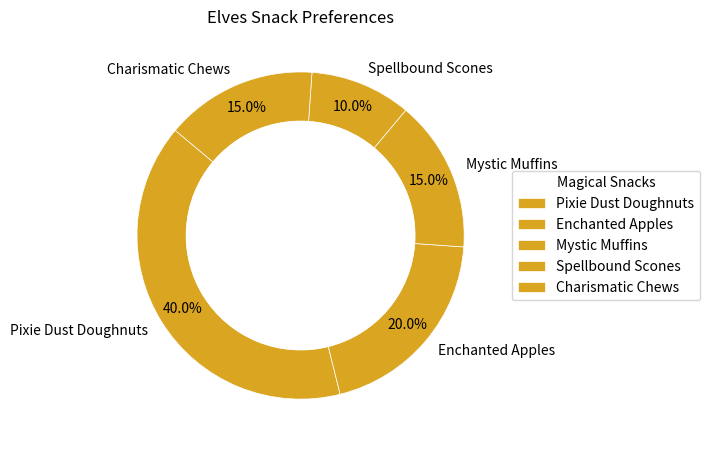
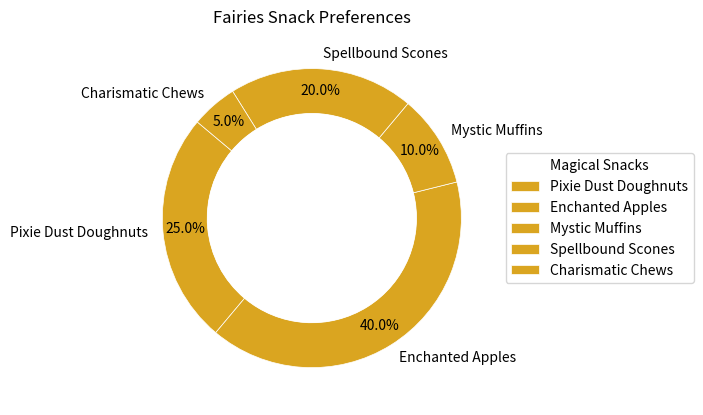
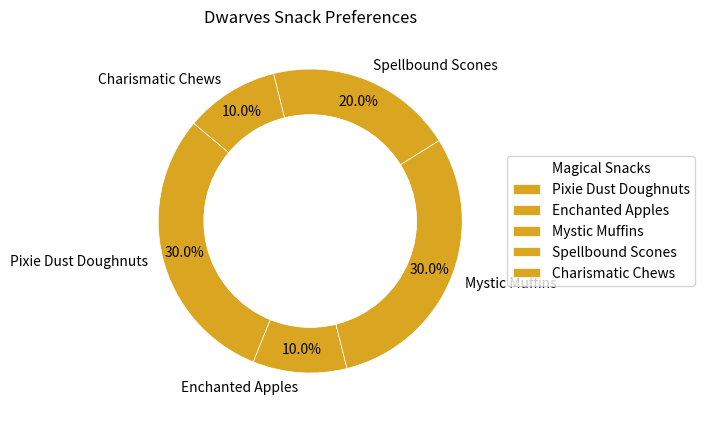
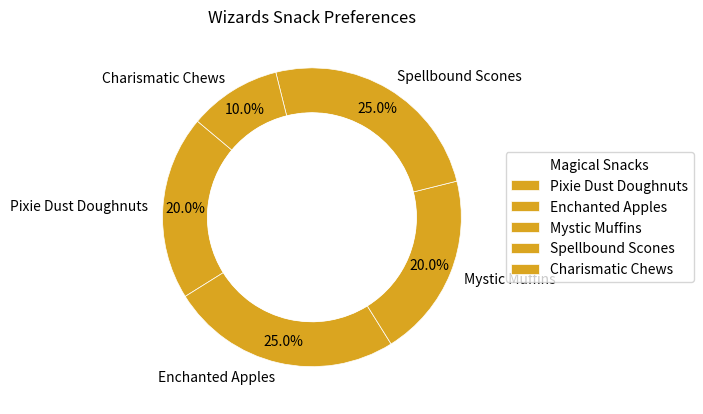
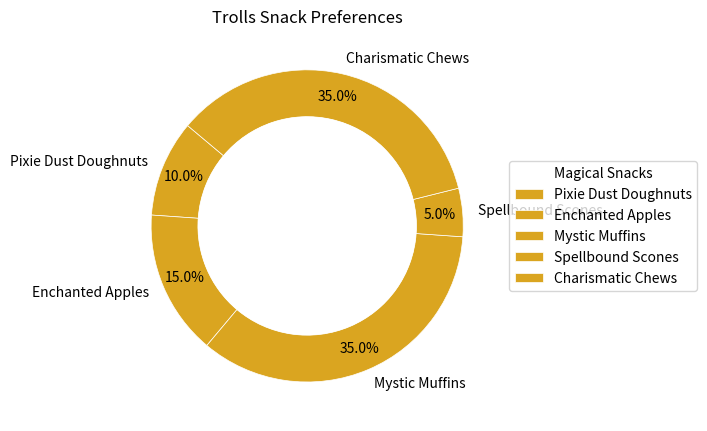
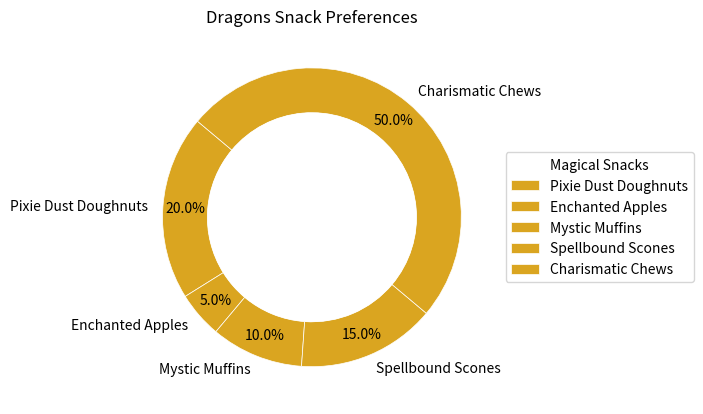

Generate these figures, in order, with matplotlib:
import matplotlib.pyplot as plt
import numpy as np

creatures = ['Elves', 'Fairies', 'Dwarves', 'Wizards', 'Trolls', 'Dragons']
snacks = ['Pixie Dust Doughnuts', 'Enchanted Apples', 'Mystic Muffins', 'Spellbound Scones', 'Charismatic Chews']

data = {
    'Elves': [40, 20, 15, 10, 15],
    'Fairies': [25, 40, 10, 20, 5],
    'Dwarves': [30, 10, 30, 20, 10],
    'Wizards': [20, 25, 20, 25, 10],
    'Trolls': [10, 15, 35, 5, 35],
    'Dragons': [20, 5, 10, 15, 50]
}

# Single color for all pie chart wedges
single_color = ['#daa520']  # Example: using '#daa520' (Golden Rod)

def plot_creature_pie_chart(data, creature, snacks, single_color):
    fig, ax = plt.subplots(figsize=(7, 7))
    
    wedges, texts, autotexts = ax.pie(
        data,
        labels=snacks,
        autopct='%1.1f%%',
        startangle=140,
        colors=single_color * len(snacks),  # Apply the single color across all wedges
        wedgeprops=dict(width=0.3, edgecolor='w', linewidth=0.5),
        pctdistance=0.85,
        textprops=dict(size=10)
    )
    
    centre_circle = plt.Circle((0, 0), 0.70, fc='white')
    fig.gca().add_artist(centre_circle)
    
    ax.set(aspect="equal", title=f"{creature} Snack Preferences")
    ax.legend(wedges, snacks, title="Magical Snacks", loc="center left", bbox_to_anchor=(1, 0, 0.5, 1))
    
    plt.tight_layout()
    plt.show()

# Plot data for each type of creature
for creature, data in data.items():
    plot_creature_pie_chart(data, creature, snacks, single_color)
